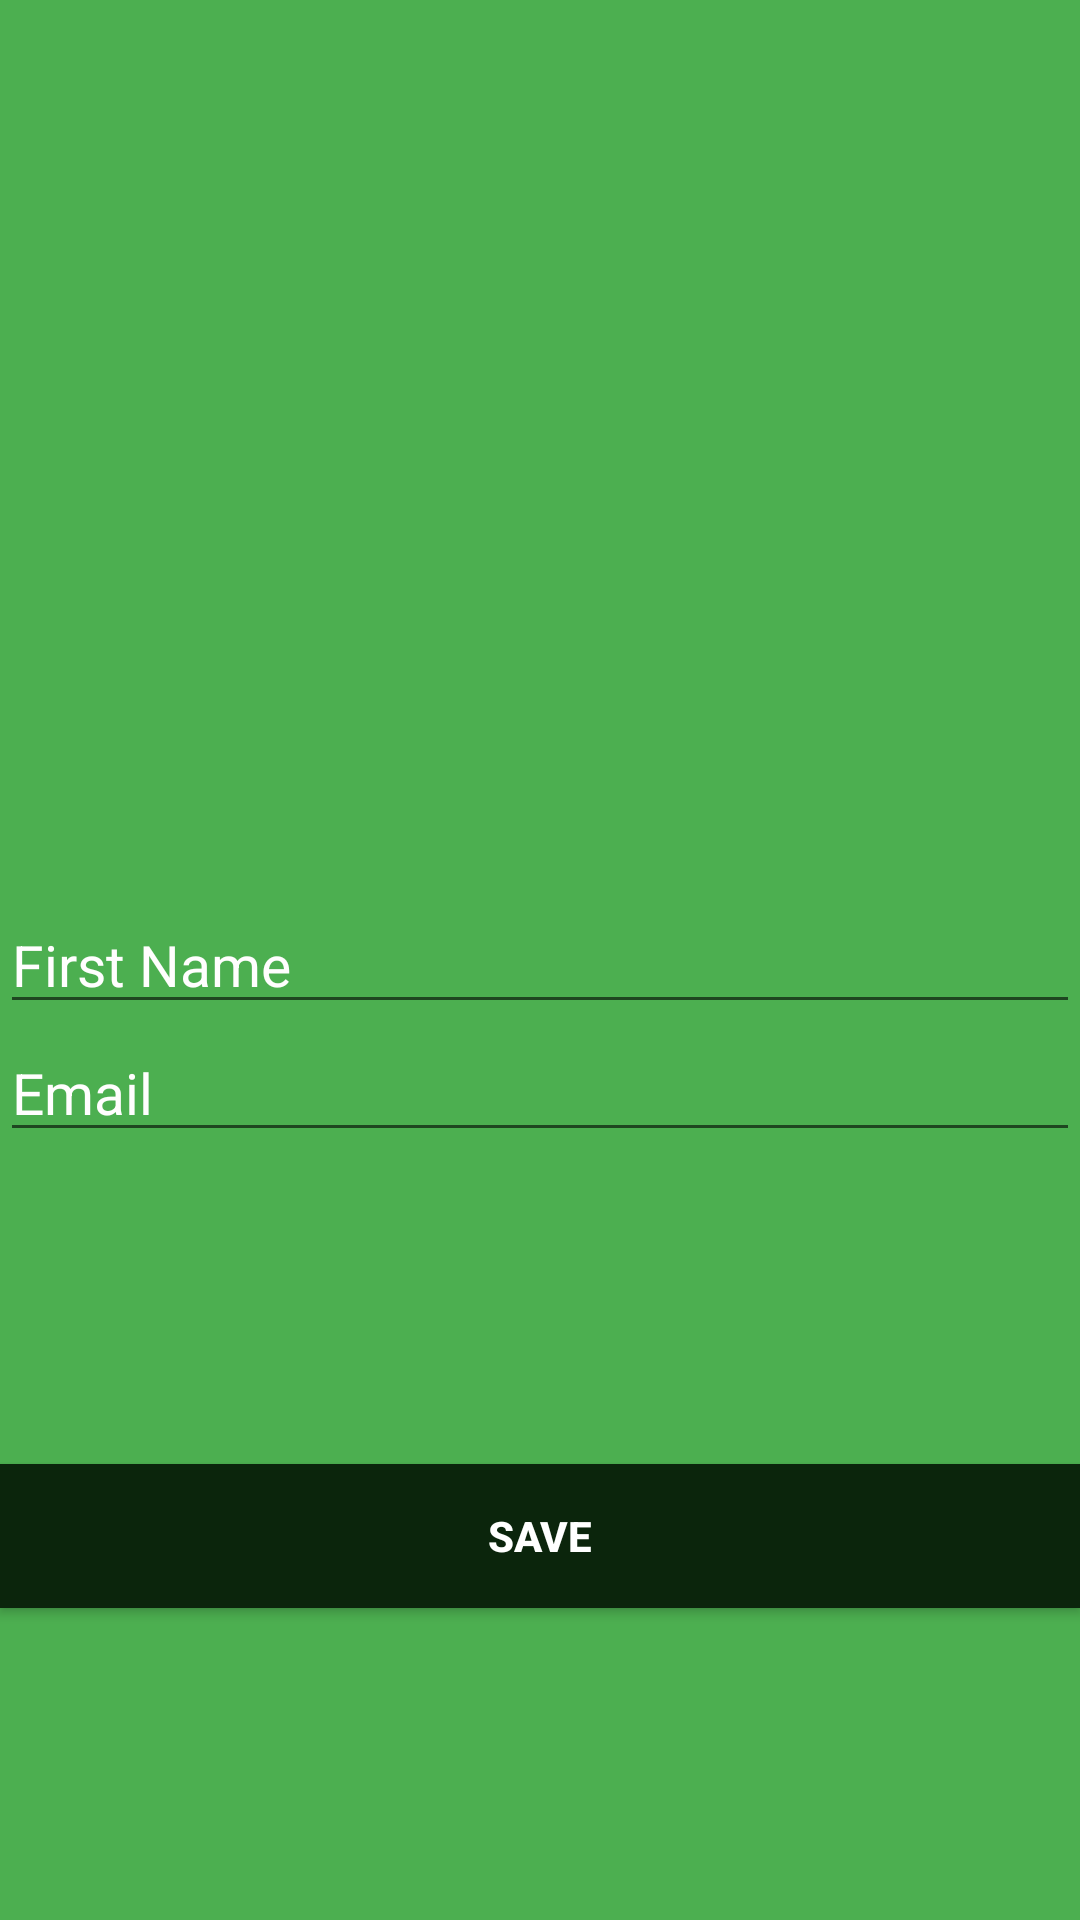

Layout XML and referenced resources for this Android screen:
<!-- AndroidManifest.xml: application theme AppTheme -->
<!-- res/layout/activity_details.xml -->
<?xml version="1.0" encoding="utf-8"?>
<androidx.constraintlayout.widget.ConstraintLayout xmlns:android="http://schemas.android.com/apk/res/android"
    xmlns:app="http://schemas.android.com/apk/res-auto"
    xmlns:tools="http://schemas.android.com/tools"
    android:layout_width="match_parent"
    android:layout_height="match_parent"
    android:background="#4CAF50"
    tools:context=".Details">

    <EditText
        android:id="@+id/fname"
        android:layout_width="0dp"
        android:layout_height="wrap_content"
        android:ems="10"
        android:hint="First Name"
        android:inputType="phone"
        android:textColor="#F2F1F3"
        android:textColorHint="#FFFEFE"
        android:textSize="19sp"
        app:layout_constraintBottom_toBottomOf="parent"
        app:layout_constraintEnd_toEndOf="parent"
        app:layout_constraintStart_toStartOf="parent"
        app:layout_constraintTop_toTopOf="parent"/>


    <EditText
        android:id="@+id/phone"
        android:layout_width="match_parent"
        android:layout_height="wrap_content"
        android:ems="10"
        android:hint="Email"
        android:inputType="phone"
        android:textColor="#F2F1F3"
        android:textColorHint="#FFFEFE"
        android:textSize="19sp"
        app:layout_constraintBottom_toBottomOf="parent"
        app:layout_constraintEnd_toEndOf="parent"
        app:layout_constraintStart_toStartOf="parent"
        app:layout_constraintTop_toBottomOf="@+id/fname"
        app:layout_constraintVertical_bias="0.0"/>

    <Button
        android:id="@+id/saveBtn"
        android:layout_width="match_parent"
        android:layout_height="wrap_content"
        app:layout_constraintBottom_toBottomOf="parent"
        android:text="SAVE"
        android:textColor="#ffffff"
        android:textStyle="bold"
        app:layout_constraintEnd_toEndOf="@+id/lname"
        app:layout_constraintTop_toBottomOf="@+id/phone"
        android:background="#0B250C"/>

</androidx.constraintlayout.widget.ConstraintLayout>
<!-- resources referenced by this layout -->
<resources>
  <style name="AppTheme" parent="Theme.AppCompat.Light.DarkActionBar">
          
          <item name="colorPrimary">@color/colorPrimaryGreen</item>
          <item name="colorPrimaryDark">@color/colorPrimaryBlack</item>
          <item name="colorAccent">@color/colorPrimaryGreen</item>
      </style>
  <color name="colorPrimaryGreen">#00DEA1</color>
  <color name="colorPrimaryBlack">#101010</color>
</resources>
